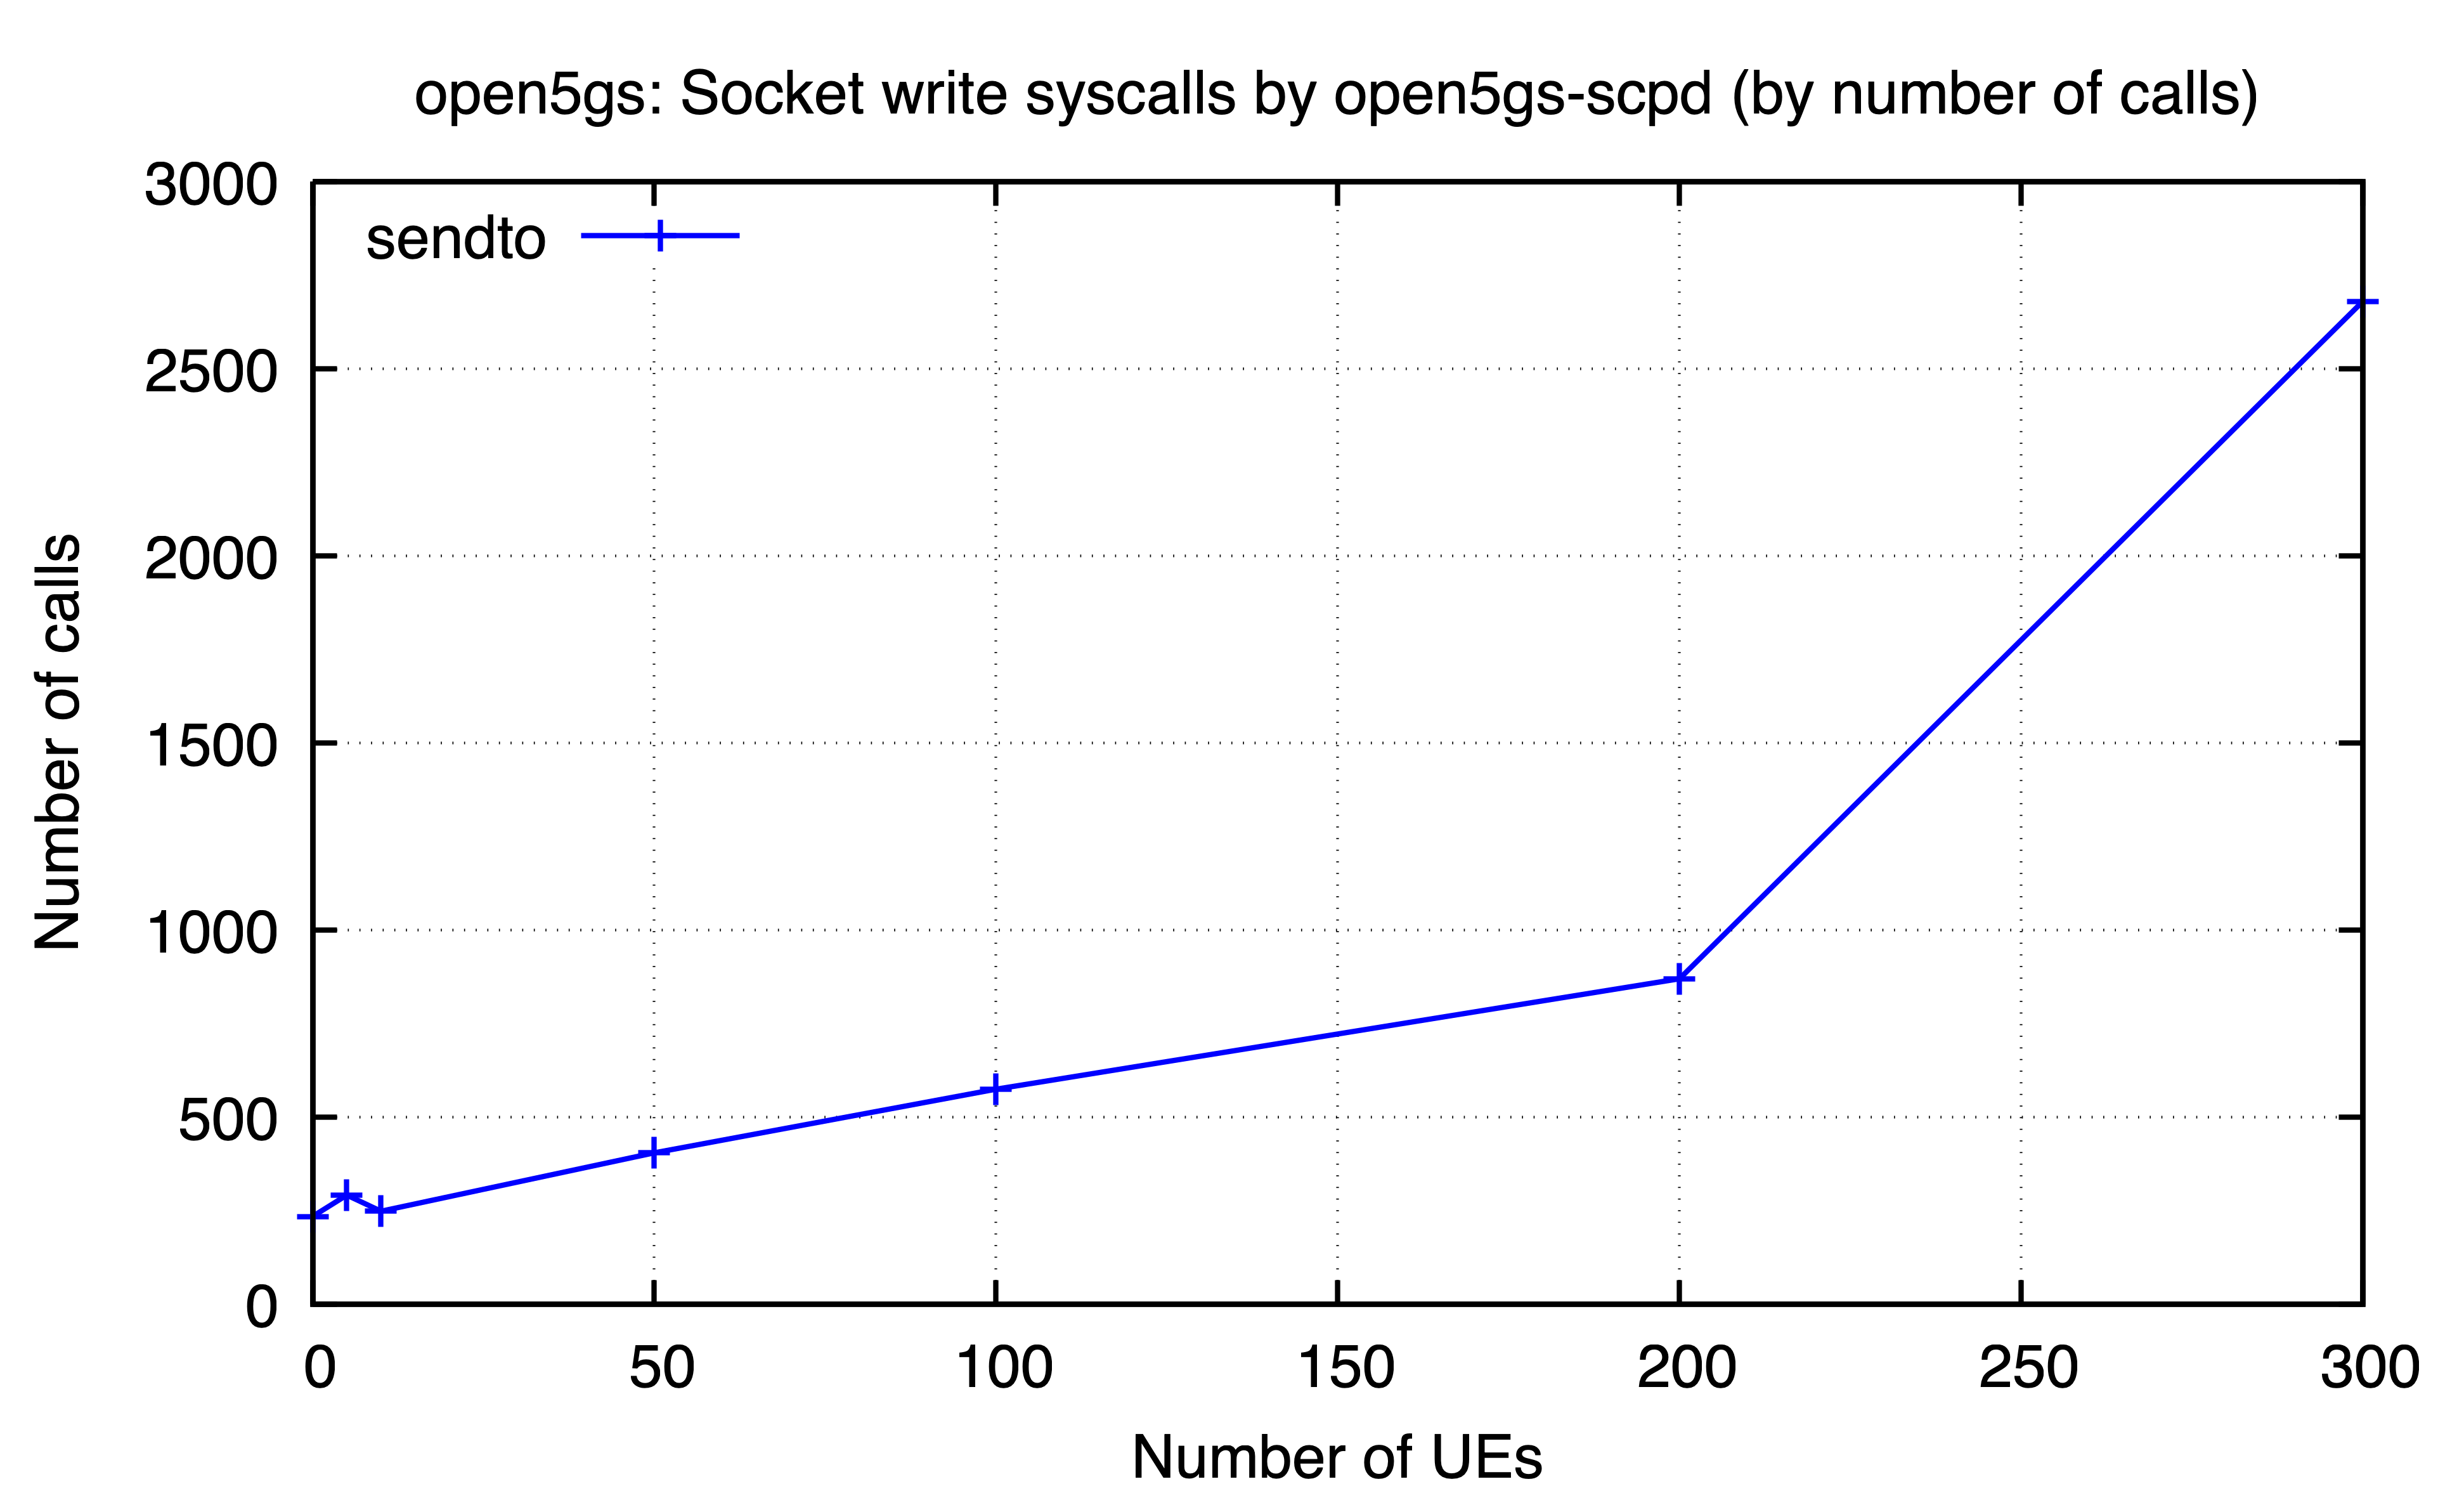

Values plotted in this chart, from the file beside it:
ues, sendto
0, 235
5, 292
10, 249
50, 405
100, 575
200, 870
300, 2680
